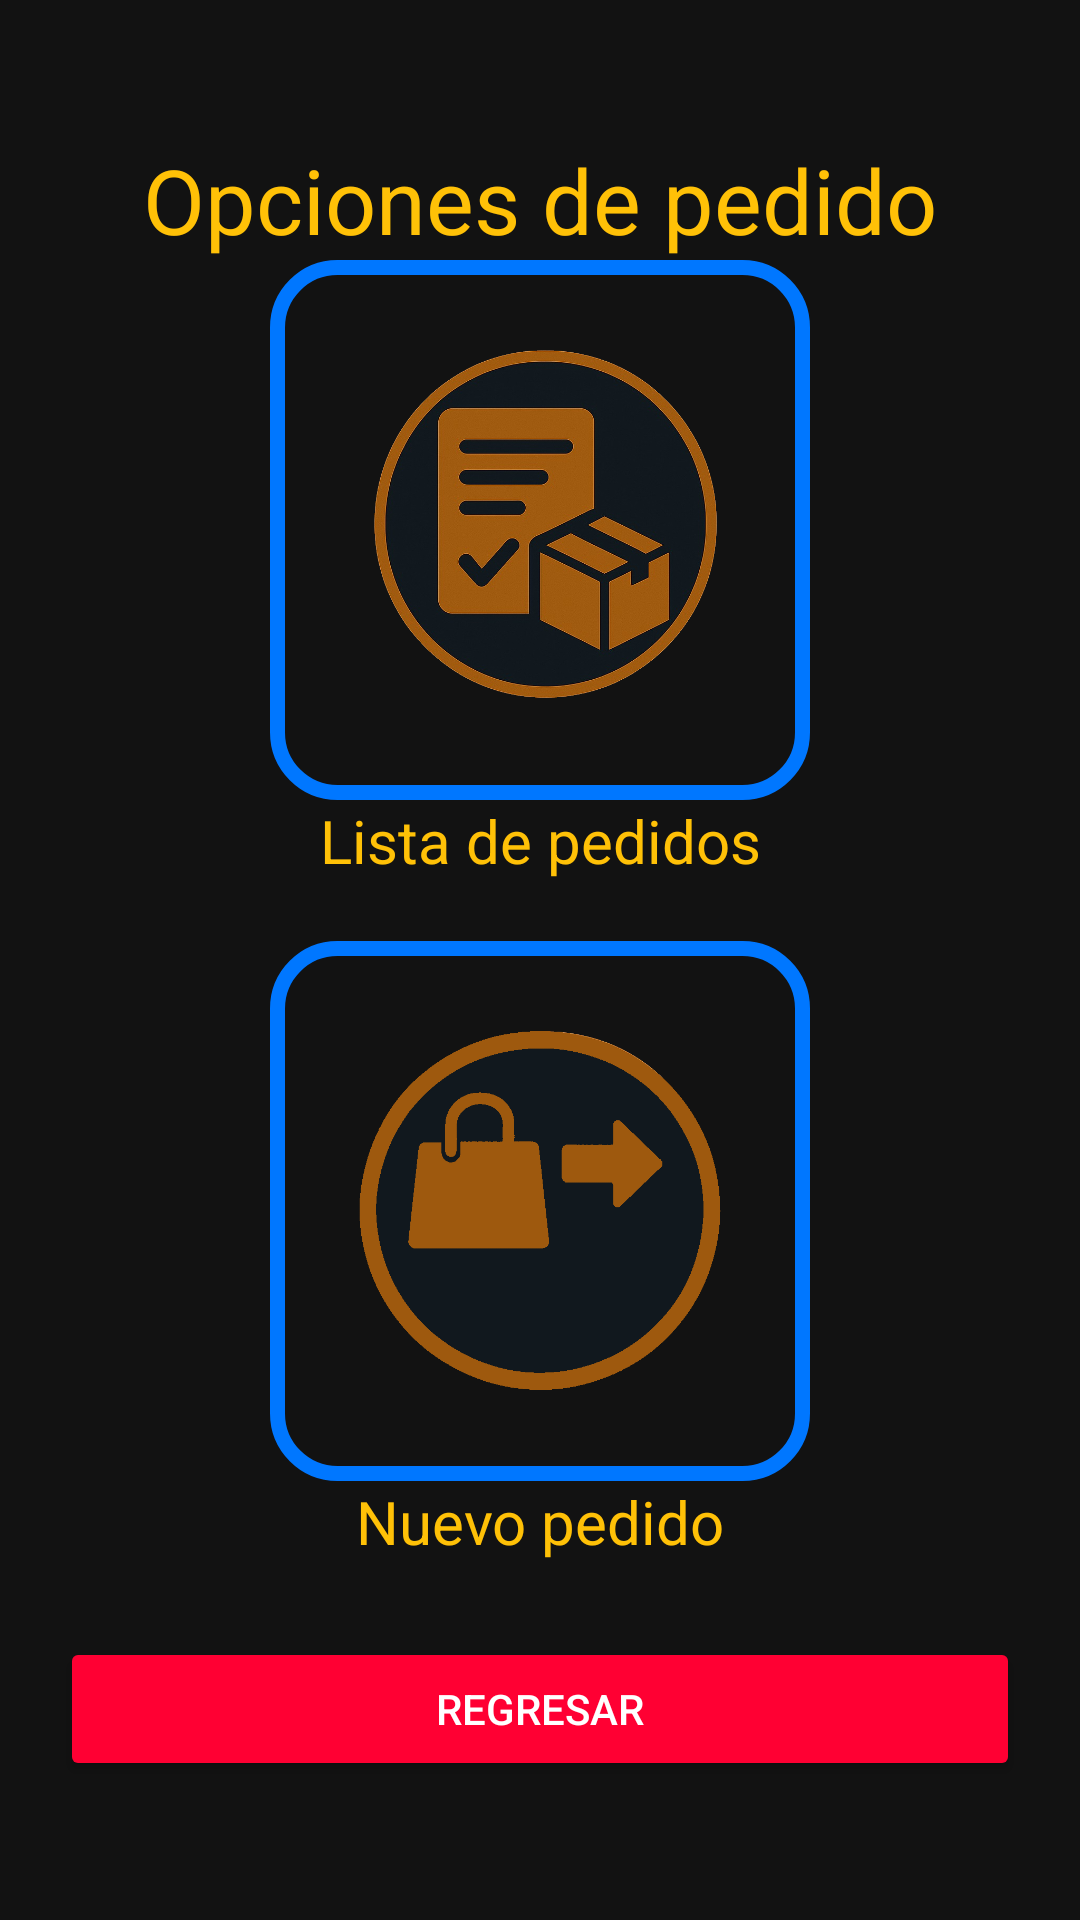

Reconstruct the res/layout file that produces this screen, plus the resources it refers to.
<!-- AndroidManifest.xml: application theme Theme.ProyectoFinalBarraLatina -->
<!-- res/layout/opciones_pedido.xml -->
<?xml version="1.0" encoding="utf-8"?>
<androidx.constraintlayout.widget.ConstraintLayout xmlns:android="http://schemas.android.com/apk/res/android"
    xmlns:app="http://schemas.android.com/apk/res-auto"
    xmlns:tools="http://schemas.android.com/tools"
    android:layout_width="match_parent"
    android:layout_height="match_parent"
    android:background="@color/fondo">

    <LinearLayout
        android:layout_width="match_parent"
        android:layout_height="match_parent"
        android:layout_marginStart="20dp"
        android:layout_marginTop="20dp"
        android:layout_marginEnd="20dp"
        android:layout_marginBottom="20dp"
        android:gravity="center"
        android:orientation="vertical"
        app:layout_constraintBottom_toBottomOf="parent"
        app:layout_constraintEnd_toEndOf="parent"
        app:layout_constraintStart_toStartOf="parent"
        app:layout_constraintTop_toTopOf="parent">

    <TextView
        android:id="@+id/textView"
        android:layout_width="match_parent"
        android:layout_height="wrap_content"
        android:gravity="center"
        android:text="Opciones de pedido"
        android:textColor="@color/amarilloBrillanet"
        android:textSize="30sp" />

    <ImageButton
        android:id="@+id/btnImgPedidos"
        android:layout_width="180dp"
        android:layout_height="180dp"
        android:background="@drawable/borde_brillante"
        android:scaleType="fitCenter"
        app:srcCompat="@drawable/pedidos"
        tools:ignore="SpeakableTextPresentCheck"
        tools:layout_marginTop="30dp" />

    <TextView
        android:id="@+id/tvPedidos"
        android:layout_width="match_parent"
        android:layout_height="wrap_content"
        android:gravity="center"
        android:text="Lista de pedidos"
        android:textColor="@color/amarilloBrillanet"
        android:textSize="20sp" />

    <ImageButton
        android:id="@+id/btnImgNuevoPedido"
        android:layout_width="180dp"
        android:layout_height="180dp"
        android:layout_marginTop="20dp"
        android:background="@drawable/borde_brillante"
        android:scaleType="fitCenter"
        app:srcCompat="@drawable/pedido_nuevo"
        tools:ignore="SpeakableTextPresentCheck" />

    <TextView
        android:id="@+id/tvNuevoPedido"
        android:layout_width="match_parent"
        android:layout_height="wrap_content"
        android:gravity="center"
        android:text="Nuevo pedido"
        android:textColor="@color/amarilloBrillanet"
        android:textSize="20sp" />

    <Button
        android:id="@+id/btnRegresar3"
        android:layout_width="match_parent"
        android:layout_height="wrap_content"
        android:layout_marginTop="25dp"
        android:backgroundTint="@color/rojoVibrante"
        android:text="Regresar"
        android:textColor="@color/white" />

    </LinearLayout>

</androidx.constraintlayout.widget.ConstraintLayout>
<!-- resources referenced by this layout -->
<resources>
  <color name="amarilloBrillanet">#FFC107</color>
  <color name="fondo">#121212</color>
  <color name="rojoVibrante">#FF0033</color>
  <color name="white">#FFFFFFFF</color>
  <!-- drawable borde_brillante (drawable) -->
  <?xml version="1.0" encoding="utf-8"?>
  <shape xmlns:android="http://schemas.android.com/apk/res/android">
      <solid android:color="@android:color/transparent"/>
      <stroke
          android:width="5dp"
          android:color="@color/azulNeon"/>
      <corners android:radius="20dp"/> 
  </shape>
  <!-- drawable pedido_nuevo: png bitmap (drawable, 18302 bytes) -->
  <!-- drawable pedidos: png bitmap (drawable, 411302 bytes) -->
  <style name="Theme.ProyectoFinalBarraLatina" parent="Base.Theme.ProyectoFinalBarraLatina" />
  <color name="azulNeon">#0077FF</color>
  <style name="Base.Theme.ProyectoFinalBarraLatina" parent="Theme.Material3.DayNight.NoActionBar">
          
          
      </style>
</resources>
